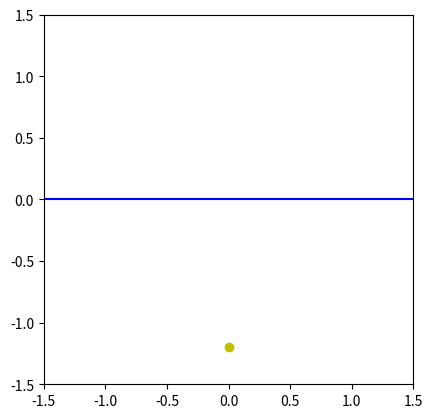
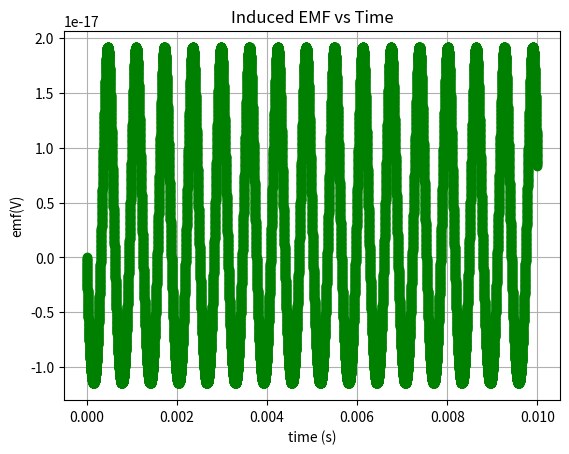

The script that saved these images, in order:
import numpy as np
import matplotlib.pyplot as plt
from matplotlib.animation import FuncAnimation

w = 10e3
Amp = 0.7
q = 1.6e-19
r = 0.7
A = np.pi * r**2

fig, ax = plt.subplots()
ax.set_xlim(-1.5, 1.5)
ax.set_ylim(-1.5, 1.5)
ax.set_aspect('equal')

x_charge = 0
y_charge = -1.2
point, = ax.plot([x_charge], [y_charge], 'yo')

x_line = [-1.5, 1.5]
line, = ax.plot(x_line, [1, 1], 'b-')

def update(frame):
    t = frame * 0.00001
    y_line = 0.3 * np.sin(w*t)
    line.set_data(x_line, [y_line, y_line])
    return point, line

def B_at_time_t(t, y_line):
    d = y_line - y_charge
    dxdt = Amp * w * np.cos(w*t)
    B = 1e-6 * q * dxdt * d / (d**2)
    return B


def emfA(t):
    dt = 1e-8
    y_line = 0.3 * np.sin(w*t)
    B_plus = B_at_time_t(t+dt, y_line)
    B_minus = B_at_time_t(t-dt, y_line)
    dBdt = (B_plus - B_minus)/(2*dt)
    return A * dBdt


t_eval = np.linspace(0, 0.01, 20000)
emf_vals = np.array([emfA(t) for t in t_eval])


ani = FuncAnimation(fig, update, frames=20000000, interval=1, blit=True)
plt.show()


plt.figure()
plt.plot(t_eval, emf_vals, 'g-o')
plt.title('Induced EMF vs Time')
plt.xlabel('time (s)')
plt.ylabel('emf(V)')
plt.grid(True)
plt.show()
